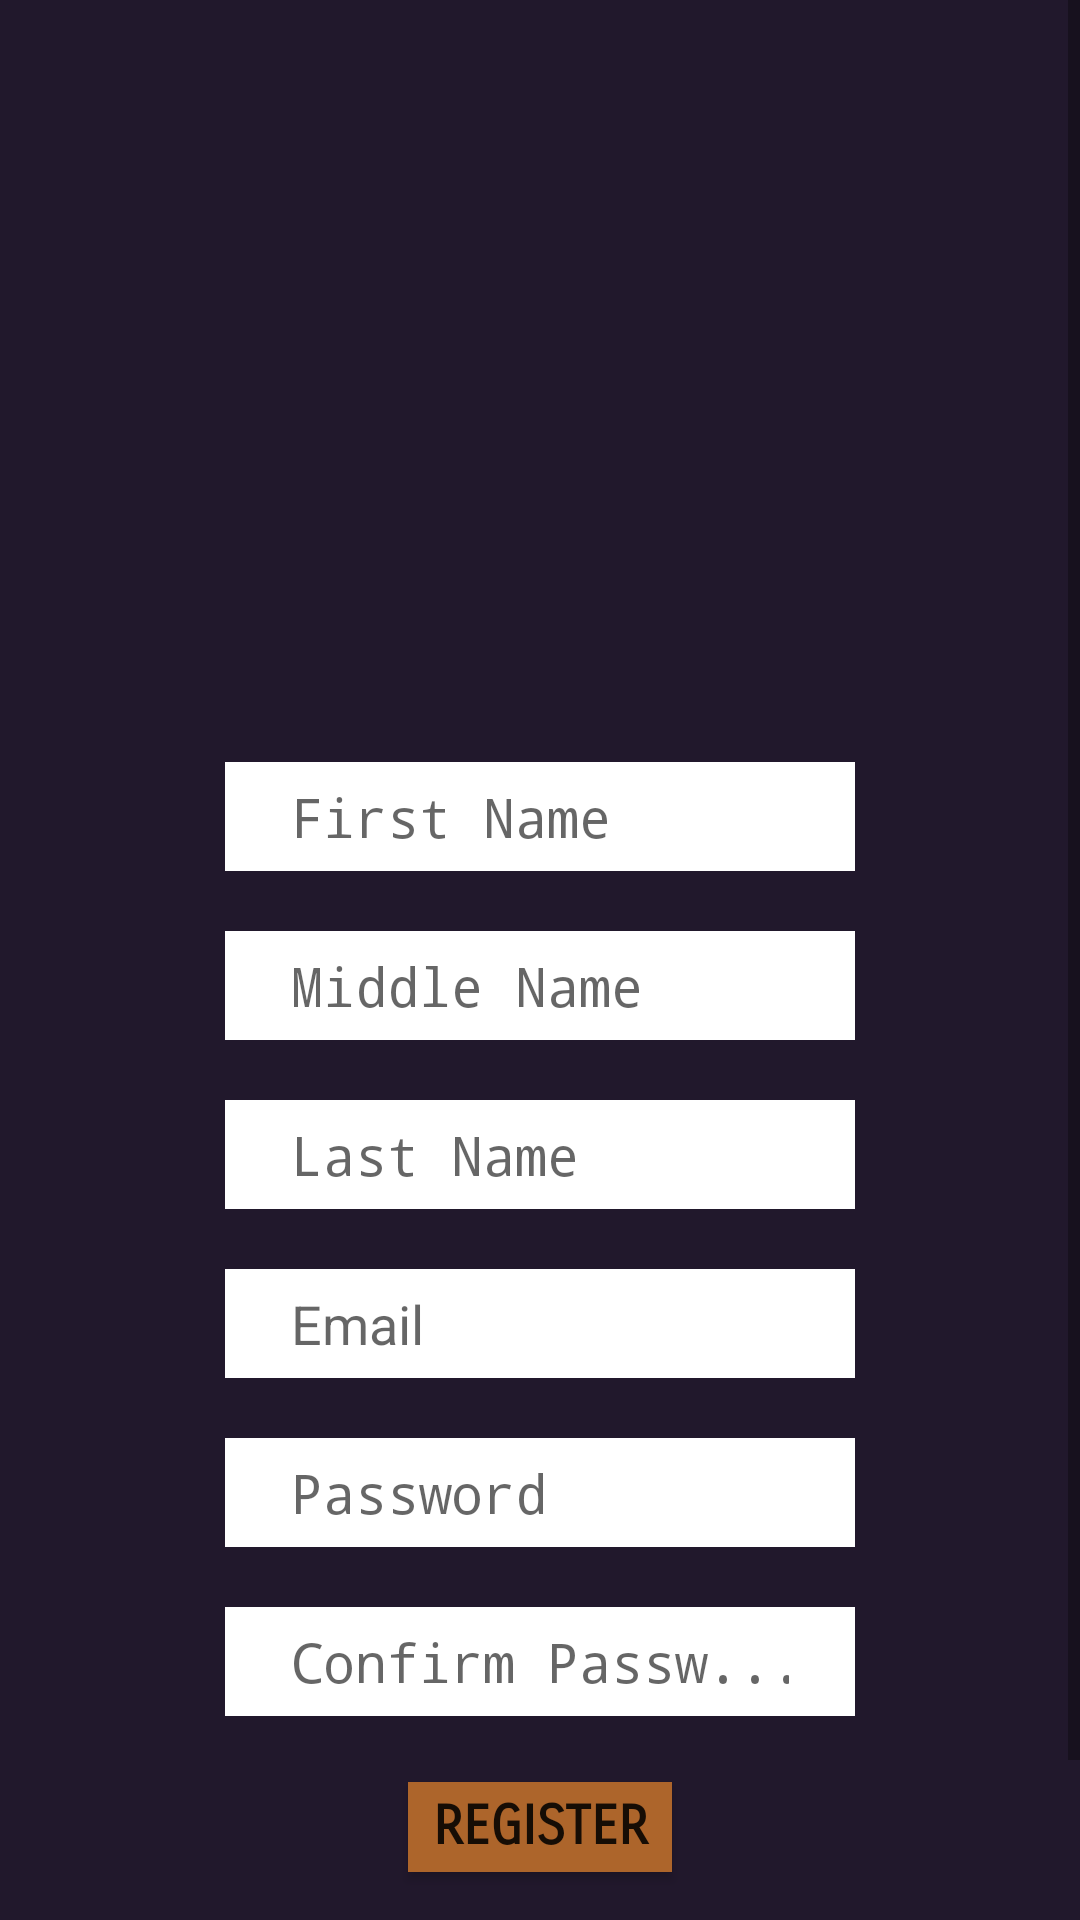

Android layout source for this screen:
<!-- AndroidManifest.xml: application theme AppThemeDefault -->
<!-- res/layout/activity_register.xml -->
<?xml version="1.0" encoding="utf-8"?>
<LinearLayout xmlns:android="http://schemas.android.com/apk/res/android"
    xmlns:app="http://schemas.android.com/apk/res-auto"
    xmlns:tools="http://schemas.android.com/tools"
    android:layout_width="match_parent"
    android:layout_height="match_parent"
    tools:context=".RegisterActivity"
    android:gravity="center"
    android:background="#21182c"
    android:orientation="vertical">

    <ScrollView
        android:layout_width="match_parent"
        android:layout_height="match_parent">

        <LinearLayout
            android:layout_width="match_parent"
            android:layout_height="wrap_content"
            android:orientation="vertical"
            android:gravity="center">


            <ImageView
                android:layout_width="600px"
                android:layout_height="660px"
                android:src="@raw/logo_main"
                android:layout_marginBottom="12dp"/>

            <EditText
                android:id="@+id/txtfname"
                android:layout_width="wrap_content"
                android:layout_height="wrap_content"
                android:layout_marginTop="22dp"
                android:ems="10"
                android:fontFamily="monospace"
                android:hint="First Name"
                android:inputType="textPersonName"
                android:background="@android:color/background_light"
                android:paddingVertical="6dp"
                android:paddingHorizontal="22dp"
                android:layout_marginBottom="20dp"/>

            <EditText
                android:id="@+id/txtmname"
                android:layout_width="wrap_content"
                android:layout_height="wrap_content"
                android:ems="10"
                android:fontFamily="monospace"
                android:hint="Middle Name"
                android:inputType="textPersonName"
                android:background="@android:color/background_light"
                android:paddingVertical="6dp"
                android:paddingHorizontal="22dp"
                android:layout_marginBottom="20dp"/>

            <EditText
                android:id="@+id/txtlname"
                android:layout_width="wrap_content"
                android:layout_height="wrap_content"
                android:ems="10"
                android:fontFamily="monospace"
                android:hint="Last Name"
                android:inputType="textPersonName"
                android:background="@android:color/background_light"
                android:paddingVertical="6dp"
                android:paddingHorizontal="22dp"
                android:layout_marginBottom="20dp"/>

            <EditText
                android:id="@+id/txtEmail"
                android:layout_width="wrap_content"
                android:layout_height="wrap_content"
                android:ems="10"
                android:hint="Email"
                android:inputType="textEmailAddress"
                android:background="@android:color/background_light"
                android:paddingVertical="6dp"
                android:paddingHorizontal="22dp"
                android:layout_marginBottom="20dp"/>

            <EditText
                android:id="@+id/txtupass"
                android:layout_width="wrap_content"
                android:layout_height="wrap_content"
                android:ems="10"
                android:fontFamily="monospace"
                android:hint="Password"
                android:inputType="textPassword"
                android:background="@android:color/background_light"
                android:paddingVertical="6dp"
                android:paddingHorizontal="22dp"
                android:layout_marginBottom="20dp"/>

            <EditText
                android:id="@+id/txtcpass"
                android:layout_width="wrap_content"
                android:layout_height="wrap_content"
                android:ems="10"
                android:fontFamily="monospace"
                android:hint="Confirm Passw..."
                android:inputType="textPassword"
                android:background="@android:color/background_light"
                android:paddingVertical="6dp"
                android:paddingHorizontal="22dp"/>

            <Button
                android:id="@+id/btnreg"
                android:layout_width="wrap_content"
                android:layout_height="30dp"
                android:layout_marginTop="22dp"
                android:fontFamily="sans-serif-smallcaps"
                android:text="Register"
                android:textSize="18sp"
                android:textStyle="bold"
                tools:text="Login"
                android:background="#ad652b"/>

            <Button
                android:id="@+id/btnlog"
                android:layout_width="wrap_content"
                android:layout_height="30dp"
                android:layout_marginTop="22dp"
                android:fontFamily="sans-serif-smallcaps"
                android:text="Login"
                android:textSize="18sp"
                android:textStyle="bold"
                tools:text="Log In"
                android:background="#ad652b"
                android:layout_marginBottom="22dp"/>

        </LinearLayout>

    </ScrollView>


</LinearLayout>
<!-- resources referenced by this layout -->
<resources>
  <style name="AppThemeDefault" parent="Theme.AppCompat.Light.NoActionBar">
          
          <item name="colorPrimary">#c9a251</item>
          <item name="colorPrimaryDark">#21182c</item>
          <item name="colorAccent">#ad652b</item>
      </style>
</resources>
